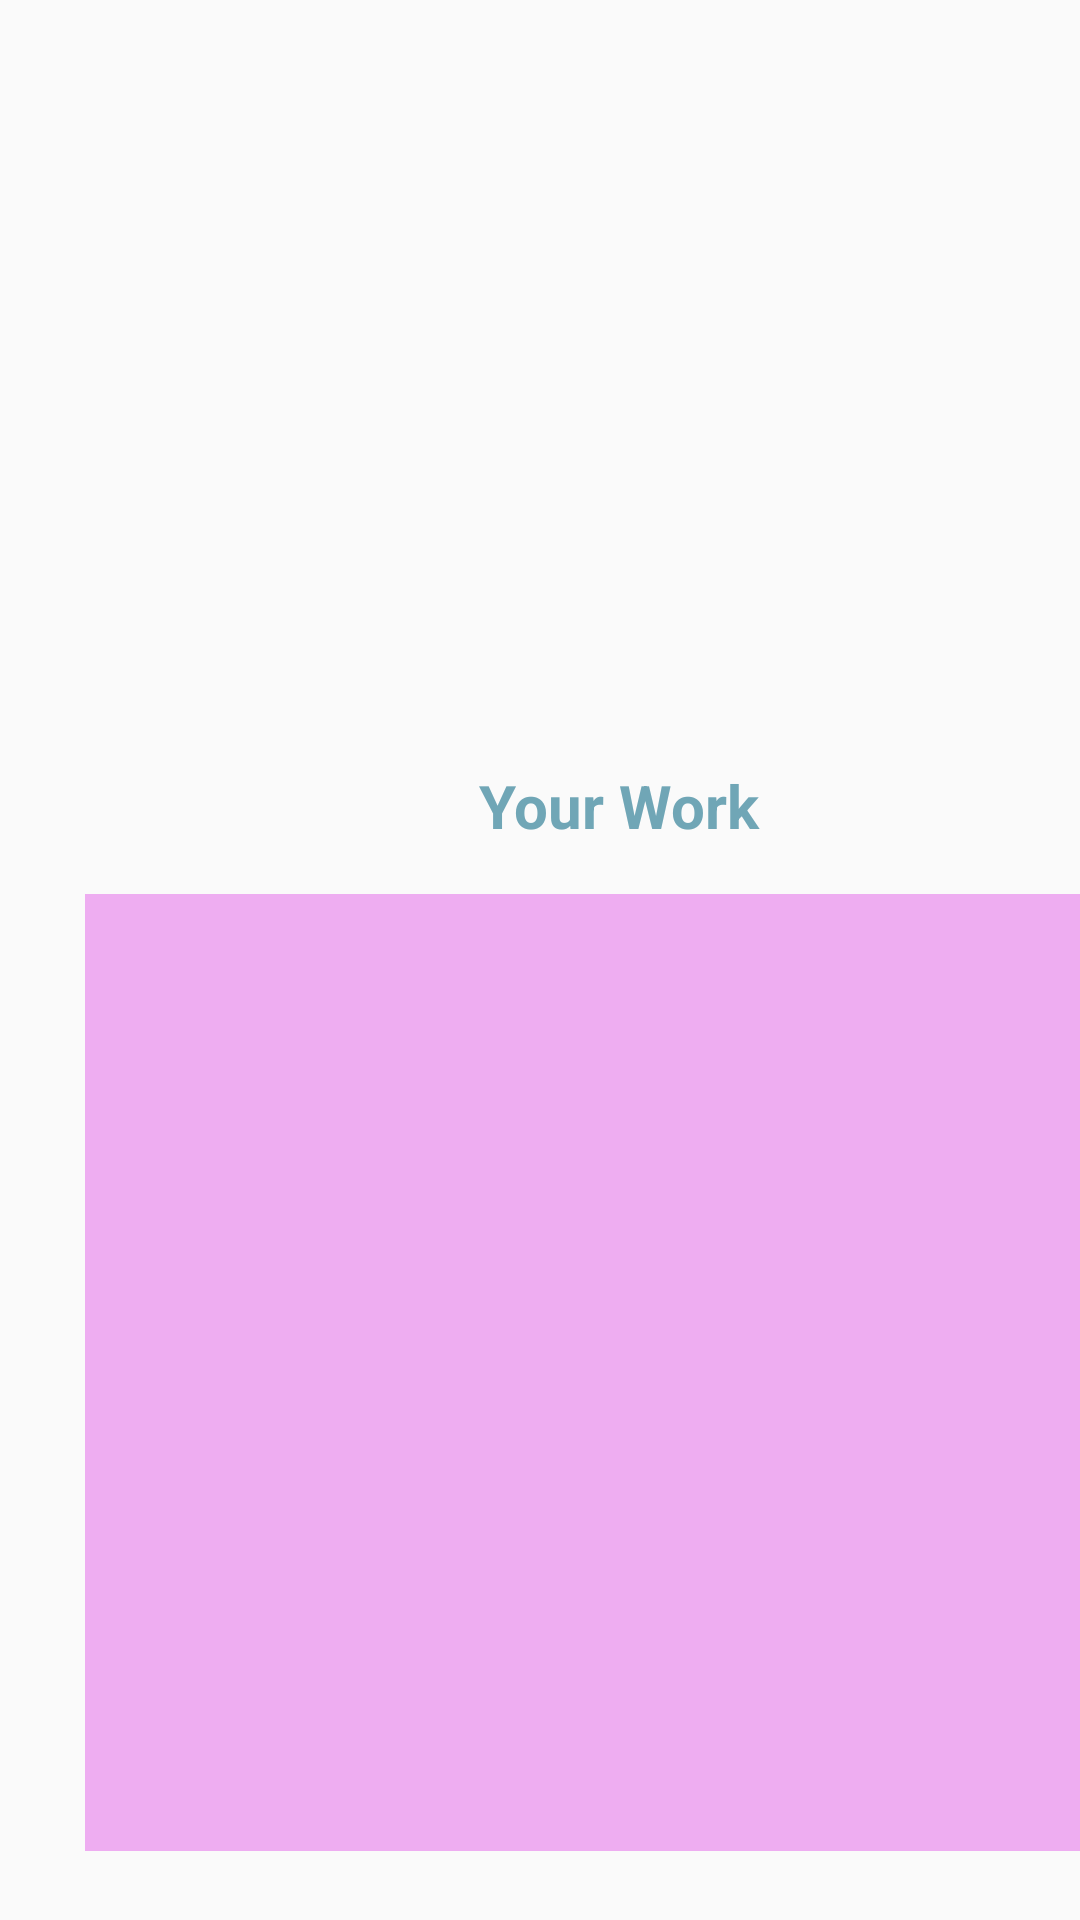

Write the Android layout XML for this screen, with the resource values it uses.
<!-- AndroidManifest.xml: application theme AppTheme -->
<!-- res/layout/activity_homework_upload.xml -->
<?xml version="1.0" encoding="utf-8"?>
<androidx.constraintlayout.widget.ConstraintLayout xmlns:android="http://schemas.android.com/apk/res/android"
    xmlns:app="http://schemas.android.com/apk/res-auto"
    xmlns:tools="http://schemas.android.com/tools"
    android:layout_width="match_parent"
    android:layout_height="match_parent"
    tools:context=".HomeworkUpload">

    <LinearLayout
        android:layout_width="413dp"
        android:layout_height="707dp"
        android:gravity="center_horizontal"
        android:orientation="vertical"
        tools:layout_editor_absoluteX="-2dp"
        tools:ignore="MissingConstraints">

        <Space
            android:layout_width="427dp"
            android:layout_height="14dp" />

        <TextView
            android:id="@+id/ust"
            android:layout_width="300dp"
            android:layout_height="50dp"
            android:gravity="center"
            android:textSize="20dp"
            android:textStyle="bold" />

        <Space
            android:layout_width="match_parent"
            android:layout_height="20dp" />

        <TextView
            android:id="@+id/orta"
            android:layout_width="300dp"
            android:layout_height="50dp"
            android:gravity="center"
            android:textSize="20dp"
            android:textStyle="bold" />

        <Space
            android:layout_width="match_parent"
            android:layout_height="20dp" />

        <TextView
            android:id="@+id/alt"
            android:layout_width="300dp"
            android:layout_height="50dp"
            android:gravity="center"
            android:inputType="textMultiLine"
            android:textSize="20dp"
            android:textStyle="bold" />

        <Space
            android:layout_width="match_parent"
            android:layout_height="47dp" />

        <TextView
            android:id="@+id/textView22"
            android:layout_width="300dp"
            android:layout_height="35dp"
            android:gravity="center"
            android:text="Your Work"
            android:textColor="#70A6B6"
            android:textSize="20dp"
            android:textStyle="bold" />


        <Space
            android:layout_width="match_parent"
            android:layout_height="12dp" />

        <EditText
            android:id="@+id/work"
            android:layout_width="356dp"
            android:layout_height="319dp"
            android:background="@color/pink"
            android:ems="10"
            android:gravity="start|top"
            android:inputType="textMultiLine" />

        <Space
            android:layout_width="match_parent"
            android:layout_height="39dp" />

        <Button
            android:id="@+id/upload"
            android:layout_width="141dp"
            android:layout_height="wrap_content"
            android:background="@drawable/bottonpink"
            android:drawableRight="@drawable/upload"
            android:gravity="center|center_horizontal"
            android:text="SUBMIT" />
    </LinearLayout>
</androidx.constraintlayout.widget.ConstraintLayout>
<!-- resources referenced by this layout -->
<resources>
  <color name="pink">#EEADF1</color>
  <!-- drawable bottonpink (drawable) -->
  <?xml version="1.0" encoding="utf-8"?>
  <shape xmlns:android="http://schemas.android.com/apk/res/android" android:shape="rectangle" >
      <corners
          android:radius="27dp"
          />
      <solid
          android:color="#CFA7CB"
          />
      <size
          android:width="270dp"
          android:height="60dp"
          />
  </shape>
  <!-- drawable upload: vector/xml drawable (drawable, 2210 chars, omitted) -->
  <style name="AppTheme" parent="Theme.AppCompat.Light.DarkActionBar">
          
          <item name="colorPrimary">@color/colorPrimary</item>
          <item name="colorPrimaryDark">@color/colorPrimaryDark</item>
          <item name="colorAccent">@color/colorAccent</item>
      </style>
  <color name="colorPrimary">#6200EE</color>
  <color name="colorPrimaryDark">#3700B3</color>
  <color name="colorAccent">#03DAC5</color>
</resources>
